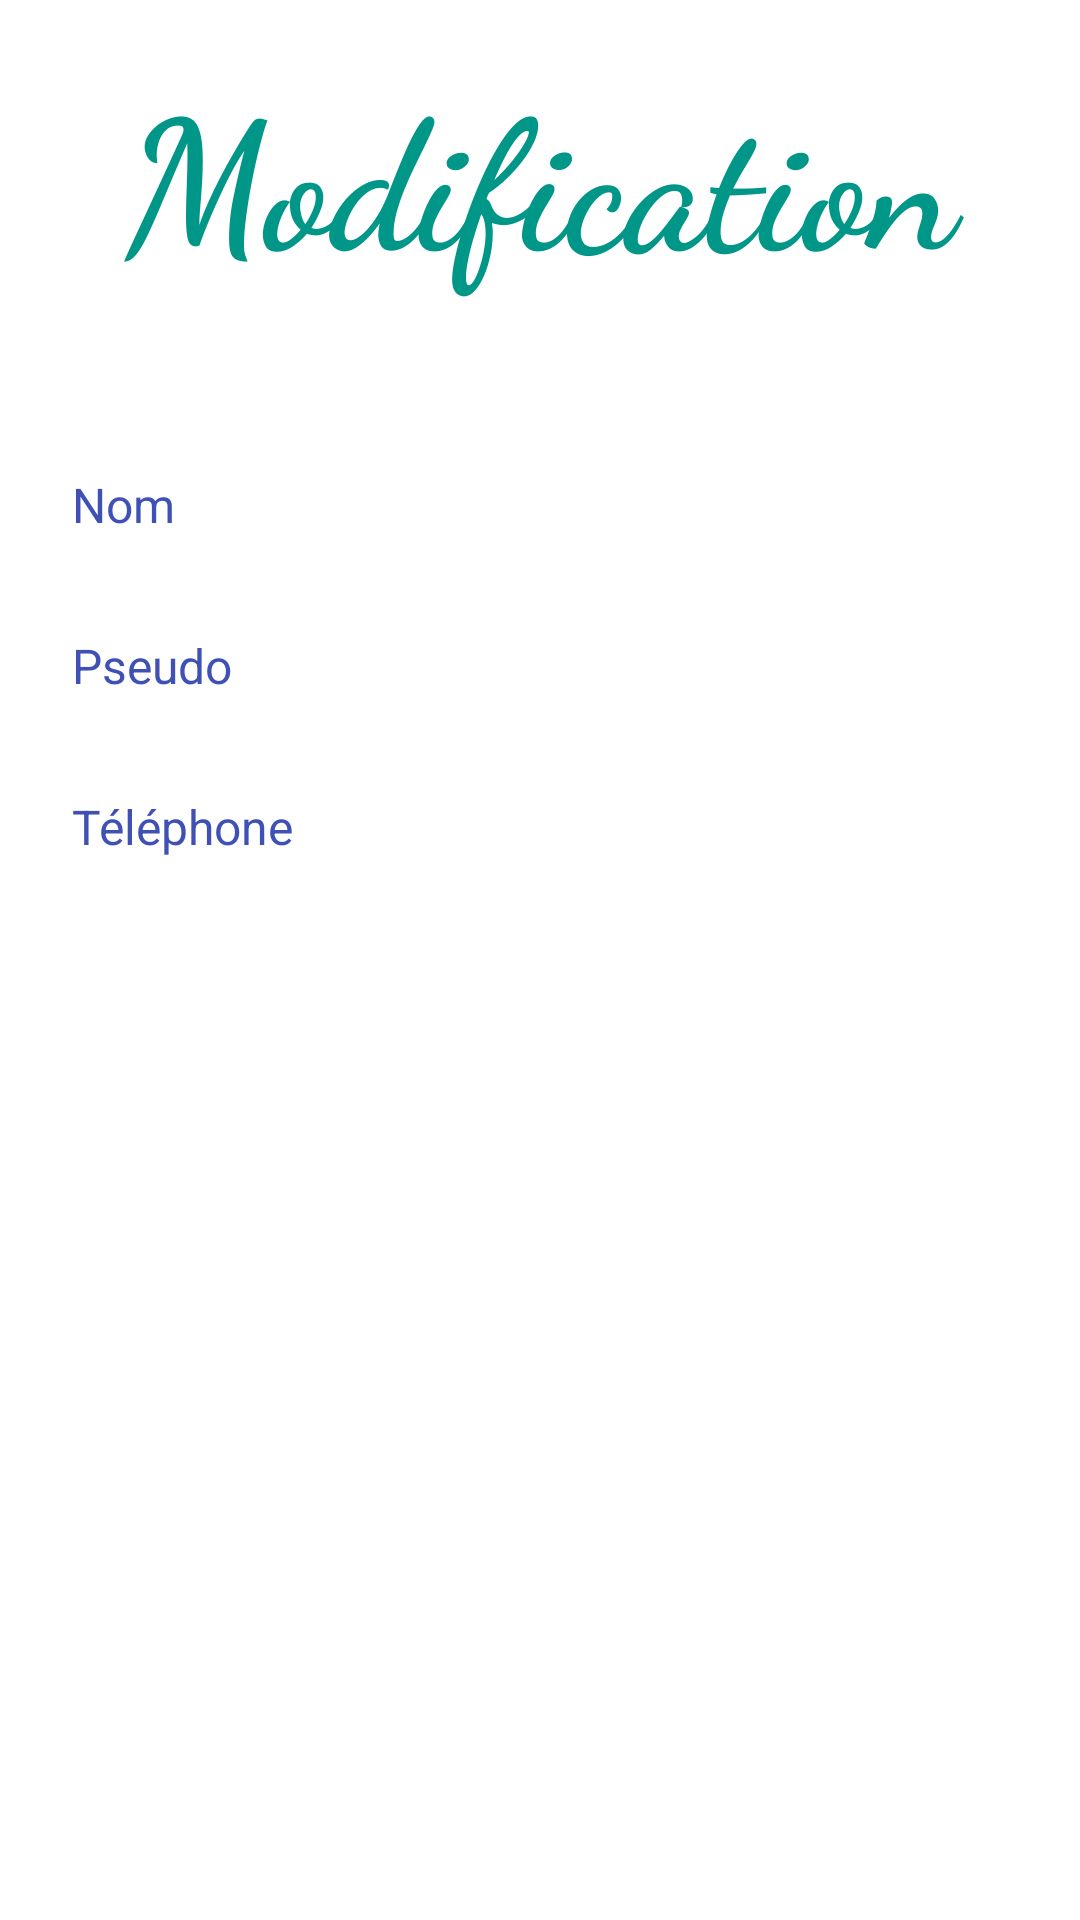

This screen was rendered from an Android layout file. Write that file and the resources it references.
<!-- AndroidManifest.xml: activity theme Theme.GestionContact -->
<!-- res/layout/activity_update_contact.xml -->
<LinearLayout xmlns:android="http://schemas.android.com/apk/res/android"
    android:layout_width="match_parent"
    android:layout_height="match_parent"
    android:background="@color/white"
    android:orientation="vertical"
    android:padding="16dp">

    
    <TextView
        android:id="@+id/textView3"
        android:layout_width="match_parent"
        android:layout_height="wrap_content"
        android:layout_marginBottom="50dp"
        android:fontFamily="cursive"
        android:text="Modification"
        android:textAlignment="center"
        android:textColor="#009688"
        android:textSize="60sp"
        android:textStyle="bold" />

    <EditText
        android:id="@+id/et_nom"
        android:layout_width="match_parent"
        android:layout_height="wrap_content"
        android:hint="Nom"
        android:inputType="textPersonName"
        android:padding="8dp"
        android:textColorHint="#3F51B5"
        android:textSize="16sp" />

    
    <EditText
        android:id="@+id/et_pseudo"
        android:layout_width="match_parent"
        android:layout_height="wrap_content"
        android:layout_marginTop="16dp"
        android:hint="Pseudo"
        android:inputType="text"
        android:padding="8dp"
        android:textColorHint="#3F51B5"
        android:textSize="16sp" />

    
    <EditText
        android:id="@+id/et_telephone"
        android:layout_width="match_parent"
        android:layout_height="wrap_content"
        android:layout_marginTop="16dp"
        android:hint="Téléphone"
        android:inputType="phone"
        android:padding="8dp"
        android:textColorHint="#3F51B5"
        android:textSize="16sp" />

    
    <Button
        android:id="@+id/updateButton"
        android:layout_width="310dp"
        android:layout_height="wrap_content"
        android:layout_marginLeft="20dp"
        android:layout_marginTop="30dp"
        android:layout_marginRight="20dp"
        android:backgroundTint="#009688"
        android:elevation="4dp"
        android:fontFamily="casual"
        android:padding="10dp"
        android:text="Mettre a jour"
        android:textAlignment="center"
        android:textColor="@color/white"
        android:textSize="20sp"
        android:textStyle="bold" />
</LinearLayout>
<!-- resources referenced by this layout -->
<resources>

  <!-- not gathered from this repository: default colours our renderer supplied (Android Studio template values) -->
  <color name="white">#FFFFFFFF</color>
</resources>
